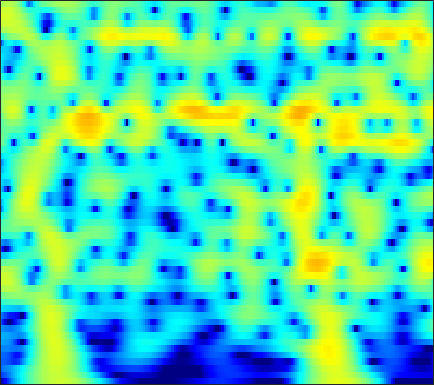

Values plotted in this chart, from the file beside it:
-23.628, -21.181, -18.405, -16.042, -14.466, -12.567, -10.853, -9.6686, -8.2033, -6.8514, -5.6043, -4.7311, -3.6446, -2.6433, -1.9454, -1.0837, -0.29786, 0.24186, 0.89649, 1.4781, 1.9872, 2.3224, 2.7072, 3.0221
-15.89, -15.2, -14.18, -13.07, -12.19, -10.98, -9.754, -8.837, -7.633, -6.461, -5.332, -4.517, -3.479, -2.501, -1.809, -0.9453, -0.1518, 0.3953, 1.059, 1.645, 2.152, 2.478, 2.841, 3.119
-13.3, -12.89, -12.32, -11.71, -11.22, -10.5, -9.699, -9.045, -8.106, -7.1, -6.048, -5.243, -4.168, -3.111, -2.341, -1.362, -0.4477, 0.1885, 0.9635, 1.648, 2.237, 2.612, 3.023, 3.327
-13.76, -13.87, -14.19, -14.69, -15.2, -15.95, -16.55, -16.58, -15.67, -13.79, -11.52, -9.808, -7.668, -5.732, -4.417, -2.836, -1.439, -0.5053, 0.5969, 1.543, 2.337, 2.836, 3.376, 3.773
-13.41, -13.51, -13.87, -14.47, -15.09, -16.11, -17.27, -17.96, -17.91, -16.27, -13.74, -11.76, -9.273, -7.04, -5.525, -3.704, -2.094, -1.014, 0.2618, 1.358, 2.278, 2.856, 3.477, 3.932
-12.02, -11.99, -12.09, -12.29, -12.5, -12.81, -13.1, -13.22, -13.12, -12.6, -11.61, -10.59, -8.972, -7.192, -5.833, -4.068, -2.414, -1.272, 0.1018, 1.293, 2.294, 2.917, 3.579, 4.047
-10.56, -10.63, -10.87, -11.33, -11.87, -12.89, -14.34, -15.86, -18.92, -24.69, -26.67, -19.79, -13.88, -9.868, -7.503, -4.891, -2.724, -1.332, 0.2596, 1.575, 2.638, 3.278, 3.929, 4.356
-10.11, -10.15, -10.29, -10.56, -10.81, -11.16, -11.5, -11.74, -12.01, -11.96, -11.3, -10.34, -8.617, -6.671, -5.201, -3.321, -1.597, -0.4272, 0.9466, 2.096, 3.017, 3.558, 4.079, 4.372
-11.5, -11.9, -12.46, -12.86, -12.94, -12.77, -12.33, -11.86, -11.02, -9.917, -8.623, -7.573, -6.114, -4.615, -3.482, -1.988, -0.5705, 0.4127, 1.581, 2.565, 3.35, 3.8, 4.205, 4.379
-14.73, -16.83, -20.49, -24.89, -25.96, -22.46, -19.19, -17.39, -15.4, -13.51, -11.55, -10.01, -7.897, -5.798, -4.277, -2.378, -0.6846, 0.433, 1.707, 2.742, 3.545, 3.995, 4.389, 4.54
-12.65, -13.62, -15.11, -16.77, -17.51, -17.69, -17.92, -18.4, -20.2, -25.63, -25.56, -18.06, -12.1, -8.026, -5.622, -3.008, -0.9394, 0.3224, 1.692, 2.757, 3.553, 3.98, 4.339, 4.467
-7.734, -7.806, -8.158, -8.417, -8.506, -8.725, -9.004, -9.193, -9.46, -9.44, -8.638, -7.607, -5.937, -4.105, -2.737, -1.075, 0.3212, 1.199, 2.168, 2.924, 3.456, 3.708, 3.859, 3.823
-4.348, -3.986, -3.561, -3.173, -3.005, -2.873, -2.734, -2.654, -2.513, -2.201, -1.781, -1.452, -0.9276, -0.2652, 0.2654, 0.9317, 1.523, 1.922, 2.37, 2.678, 2.815, 2.802, 2.625, 2.263
-1.254, -0.7464, -0.136, 0.2416, 0.3759, 0.5075, 0.5911, 0.6002, 0.5988, 0.581, 0.5171, 0.4877, 0.542, 0.6743, 0.785, 0.9577, 1.183, 1.374, 1.588, 1.683, 1.634, 1.491, 1.098, 0.4215
1.744, 2.138, 2.485, 2.579, 2.591, 2.522, 2.265, 1.988, 1.511, 0.8444, 0.09011, -0.428, -1.069, -1.634, -1.893, -1.887, -1.511, -1.121, -0.579, -0.09418, 0.2539, 0.3739, 0.2776, -0.1613
3.504, 3.7, 3.754, 3.709, 3.594, 3.201, 2.558, 1.921, 0.8012, -0.5992, -2.363, -4.095, -7.072, -10.65, -12.82, -11.97, -8.847, -6.78, -4.585, -2.854, -1.545, -0.8403, -0.1936, 0.1532
3.447, 3.518, 3.534, 3.463, 3.209, 2.658, 1.954, 1.225, 0.01166, -1.501, -3.573, -5.454, -8.095, -11.01, -12.86, -12.85, -11.14, -9.654, -7.421, -5.218, -3.322, -2.115, -0.7815, 0.238
2.083, 2.183, 2.321, 2.248, 2.026, 1.74, 1.313, 0.8194, -0.0403, -1.219, -2.591, -3.711, -5.657, -8.054, -9.94, -13.2, -17.59, -17.48, -12.06, -7.469, -4.262, -2.4, -0.4274, 0.9981
-1.842, -1.569, -1.327, -1.207, -0.9628, -0.7257, -0.7466, -0.7956, -1.043, -1.455, -1.983, -2.653, -3.712, -4.798, -5.889, -7.348, -8.023, -7.837, -6.194, -3.909, -1.826, -0.422, 1.156, 2.337
-9.185, -8.907, -8.669, -7.906, -6.967, -6, -5.151, -4.519, -3.877, -3.396, -3.261, -3.236, -3.076, -3.081, -3.089, -2.819, -2.415, -2.019, -1.182, -0.223, 0.7542, 1.501, 2.369, 3.08
-16.24, -18.62, -23.3, -20.31, -15.72, -12.05, -9.218, -7.804, -6.542, -5.745, -5.337, -4.965, -4.547, -4.122, -3.552, -2.674, -1.779, -0.9887, 0.04006, 0.9609, 1.852, 2.435, 3.062, 3.556
-11.36, -11.93, -12.59, -11.97, -10.51, -9.261, -7.729, -7.003, -6.603, -6.909, -7.541, -8.284, -9.483, -9.074, -7.504, -5.093, -2.833, -1.288, 0.3462, 1.621, 2.644, 3.2, 3.753, 4.091
-4.449, -4.429, -4.388, -3.937, -3.889, -3.582, -3.34, -3.461, -3.851, -4.777, -6.435, -8.571, -11.77, -12.63, -9.126, -5.092, -2.064, -0.3439, 1.31, 2.57, 3.401, 3.798, 4.099, 4.108
-2.13, -1.931, -1.566, -1.323, -1.165, -0.8142, -0.743, -0.709, -0.7917, -0.9769, -1.358, -1.472, -1.633, -1.369, -0.8979, -0.1431, 0.8138, 1.427, 2.128, 2.643, 2.893, 2.958, 2.793, 2.367
-2.985, -2.572, -1.916, -1.425, -0.8984, -0.3322, 0.07947, 0.4263, 0.733, 0.9603, 1.134, 1.277, 1.341, 1.543, 1.627, 1.765, 1.905, 1.915, 1.932, 1.78, 1.509, 1.228, 0.6762, -0.02738
-5.873, -4.999, -3.763, -2.494, -1.502, -0.5463, 0.4343, 1.021, 1.667, 2.151, 2.561, 2.698, 2.86, 2.865, 2.765, 2.6, 2.23, 1.916, 1.39, 0.744, 0.05972, -0.5428, -1.331, -2.171
-12.64, -9.394, -6.295, -3.686, -2.271, -0.6703, 0.7617, 1.562, 2.507, 3.237, 3.715, 3.936, 4.079, 3.91, 3.696, 3.124, 2.336, 1.602, 0.3639, -0.941, -2.346, -3.299, -4.37, -5.231
-9.795, -8.119, -5.972, -3.831, -2.625, -0.7928, 0.6698, 1.704, 2.871, 3.823, 4.441, 4.795, 4.891, 4.735, 4.361, 3.506, 2.268, 0.9545, -1.227, -4.233, -8.014, -11.04, -13.03, -11.58
-6.85, -6.986, -6.75, -5.922, -5.069, -2.919, -1.091, 0.3953, 2.07, 3.388, 4.358, 4.873, 5.153, 5.159, 4.818, 4.103, 2.847, 1.614, -0.5621, -3.447, -6.988, -9.721, -11.46, -10.66
-8.778, -10.84, -15.52, -24.17, -16, -8.475, -4.391, -1.97, 0.4219, 2.164, 3.506, 4.151, 4.756, 4.937, 4.868, 4.481, 3.752, 3.025, 1.769, 0.3642, -1.174, -2.225, -3.596, -4.731
-7.978, -8.628, -9.431, -9.211, -8.41, -6.072, -3.82, -2.128, -0.2912, 1.261, 2.463, 3.133, 3.824, 4.156, 4.285, 4.145, 3.835, 3.404, 2.729, 1.832, 0.8421, -0.0133, -1.192, -2.546
-7.603, -7.308, -6.621, -5.893, -4.969, -3.866, -2.478, -1.544, -0.2975, 0.827, 1.747, 2.362, 2.947, 3.385, 3.543, 3.619, 3.478, 3.276, 2.836, 2.247, 1.486, 0.829, -0.1791, -1.329
-9.864, -8.716, -7.141, -5.85, -4.694, -3.632, -2.323, -1.583, -0.5186, 0.4103, 1.198, 1.765, 2.303, 2.789, 2.982, 3.196, 3.184, 3.131, 2.853, 2.479, 1.916, 1.425, 0.6068, -0.3038
-12.13, -9.907, -7.721, -6.048, -4.983, -3.859, -2.763, -2.033, -1.075, -0.2049, 0.5827, 1.115, 1.726, 2.23, 2.537, 2.839, 3.016, 3.054, 2.986, 2.764, 2.411, 2.019, 1.379, 0.57
-7.829, -7.045, -6.229, -5.37, -5.101, -4.254, -3.743, -3.033, -2.186, -1.289, -0.3553, 0.1842, 0.9854, 1.533, 1.999, 2.404, 2.82, 2.987, 3.198, 3.194, 3.048, 2.794, 2.291, 1.531
-3.3, -3.63, -4.308, -5.305, -6.167, -7.052, -7.117, -6.281, -4.742, -3.151, -1.825, -1.079, -0.288, 0.3426, 0.7579, 1.382, 2.026, 2.571, 3.184, 3.7, 3.931, 3.975, 3.697, 3.102
-0.5678, -1.338, -2.743, -5.159, -7.572, -14.11, -20.8, -12.37, -7.446, -4.663, -3.552, -2.99, -3.388, -3.75, -4.305, -3.617, -2.075, -0.4006, 1.402, 2.932, 3.956, 4.44, 4.713, 4.572
-0.679, -1, -1.748, -2.531, -3.602, -4.274, -4.665, -4.788, -4.332, -4.11, -4.357, -5.056, -6.675, -10.5, -14.79, -16.82, -9.099, -5.272, -2.078, 0.1172, 1.667, 2.444, 3.206, 3.591
-1.769, -1.483, -1.274, -1.295, -1.205, -1.543, -1.598, -1.869, -2.129, -2.639, -3.124, -3.815, -4.636, -5.296, -5.872, -5.561, -4.752, -3.835, -2.447, -1.3, -0.2305, 0.3786, 1.079, 1.658
-2.443, -1.432, -0.3957, 0.2114, 0.7143, 0.7104, 0.6866, 0.5459, 0.04603, -0.6122, -1.37, -1.973, -2.884, -3.312, -3.745, -3.624, -3.234, -2.946, -2.253, -1.84, -1.434, -1.235, -1.05, -0.7047
-1.641, -0.05191, 1.553, 2.543, 3.038, 3.405, 3.194, 3.028, 2.271, 1.262, -0.276, -1.551, -3.646, -5.813, -6.311, -6.097, -4.539, -3.713, -2.729, -2.314, -2.691, -3.277, -4.843, -6.673
0.4235, 1.622, 2.885, 3.806, 4.084, 4.419, 4.309, 3.864, 3.111, 1.821, 0.00896, -2.041, -5.624, -11.26, -16.48, -11.11, -6.412, -4.419, -3.091, -2.511, -2.887, -3.854, -5.937, -9.057
0.9248, 1.628, 2.36, 2.928, 3.19, 3.256, 3.217, 2.929, 2.364, 1.516, 0.4095, -0.4399, -1.819, -2.929, -3.263, -3.404, -3.034, -2.53, -2.104, -1.893, -1.848, -1.977, -2.266, -2.443
0.5797, 0.9688, 1.388, 1.66, 1.89, 1.924, 1.827, 1.782, 1.46, 1.06, 0.5438, 0.1302, -0.3798, -0.9068, -1.191, -1.387, -1.516, -1.505, -1.352, -1.225, -1.07, -0.9179, -0.7792, -0.6527
0.06638, 0.1839, 0.3367, 0.439, 0.4843, 0.6377, 0.6442, 0.6332, 0.5869, 0.4395, 0.2283, -0.06609, -0.4305, -0.8194, -1.215, -1.587, -1.821, -1.955, -1.865, -1.524, -1.074, -0.6718, -0.1053, 0.3821
-0.9666, -1.235, -1.546, -1.652, -1.711, -1.462, -1.041, -0.8523, -0.5079, -0.3399, -0.3574, -0.4785, -0.9445, -1.622, -2.251, -3.409, -4.529, -5.083, -5.134, -4.048, -2.444, -1.273, 0.1622, 1.325
-3.704, -4.923, -6.673, -7.828, -7.603, -6.57, -4.849, -3.686, -2.541, -1.738, -1.354, -1.253, -1.54, -2.389, -3.386, -5.526, -9.482, -15.51, -22.64, -9.447, -4.315, -1.872, 0.4851, 2.183
-6.978, -9.284, -13.91, -22.51, -20.6, -13.3, -9.241, -7.094, -5.269, -3.928, -3.041, -2.69, -2.418, -2.503, -2.891, -3.558, -4.296, -4.681, -4.448, -3.186, -1.435, -0.1028, 1.432, 2.681
-7.098, -8.222, -9.621, -10.47, -10.56, -10.22, -9.175, -8.122, -6.975, -5.78, -4.684, -4.048, -3.214, -2.541, -2.241, -1.861, -1.47, -1.134, -0.6268, 0.02966, 0.8151, 1.44, 2.209, 2.892
-6.976, -7.619, -8.424, -9.184, -9.458, -9.916, -10.37, -10.19, -9.347, -8.038, -6.352, -5.155, -3.731, -2.482, -1.679, -0.8771, -0.206, 0.2837, 0.8354, 1.332, 1.819, 2.185, 2.626, 3.015
-8.134, -8.356, -8.541, -9.022, -9.95, -11.56, -14.74, -19.52, -18.83, -12.04, -7.626, -5.277, -3.112, -1.549, -0.5786, 0.3117, 0.908, 1.225, 1.594, 1.892, 2.144, 2.324, 2.611, 2.882
-14.94, -11.01, -7.893, -6.407, -6.163, -6.65, -7.559, -7.791, -7.154, -5.184, -2.968, -1.453, 0.03737, 0.9993, 1.449, 1.815, 1.873, 1.714, 1.443, 1.189, 1.053, 1.062, 1.287, 1.672
-4.704, -3.724, -2.18, -0.9363, -0.1782, 0.3688, 0.6859, 0.872, 1.3, 1.797, 2.278, 2.591, 2.855, 2.827, 2.501, 1.821, 0.7855, -0.1924, -1.923, -3.898, -5.422, -5.659, -4.843, -3.259
1.609, 1.768, 2.083, 2.444, 2.72, 3.023, 3.207, 3.22, 3.233, 3.181, 3.001, 2.708, 2.167, 1.387, 0.6279, -0.8483, -2.87, -4.838, -8.211, -13.1, -21.61, -25.98, -16.38, -11.42
3.423, 3.519, 3.642, 3.716, 3.693, 3.652, 3.54, 3.42, 3.096, 2.649, 2.079, 1.56, 0.678, -0.4371, -1.424, -3.016, -5.025, -6.899, -9.94, -13.57, -17.6, -20.05, -20, -15.81
3.97, 4.059, 4.12, 4.092, 4, 3.757, 3.393, 3.06, 2.48, 1.753, 0.9055, 0.2437, -0.6924, -1.695, -2.561, -3.754, -5.13, -6.284, -8.21, -10.62, -13.5, -15.59, -15.66, -12.6
3.566, 3.699, 3.783, 3.752, 3.667, 3.365, 2.848, 2.274, 1.365, 0.2461, -1.043, -2.086, -3.305, -4.117, -4.378, -4.531, -4.593, -4.721, -4.934, -5.212, -5.453, -5.445, -5.129, -4.378
1.722, 2.041, 2.361, 2.519, 2.492, 2.276, 1.775, 1.175, -0.02104, -1.742, -4.172, -6.616, -10.96, -13.4, -10.86, -7.309, -4.912, -3.698, -2.531, -1.723, -1.118, -0.7292, -0.2445, 0.2291
